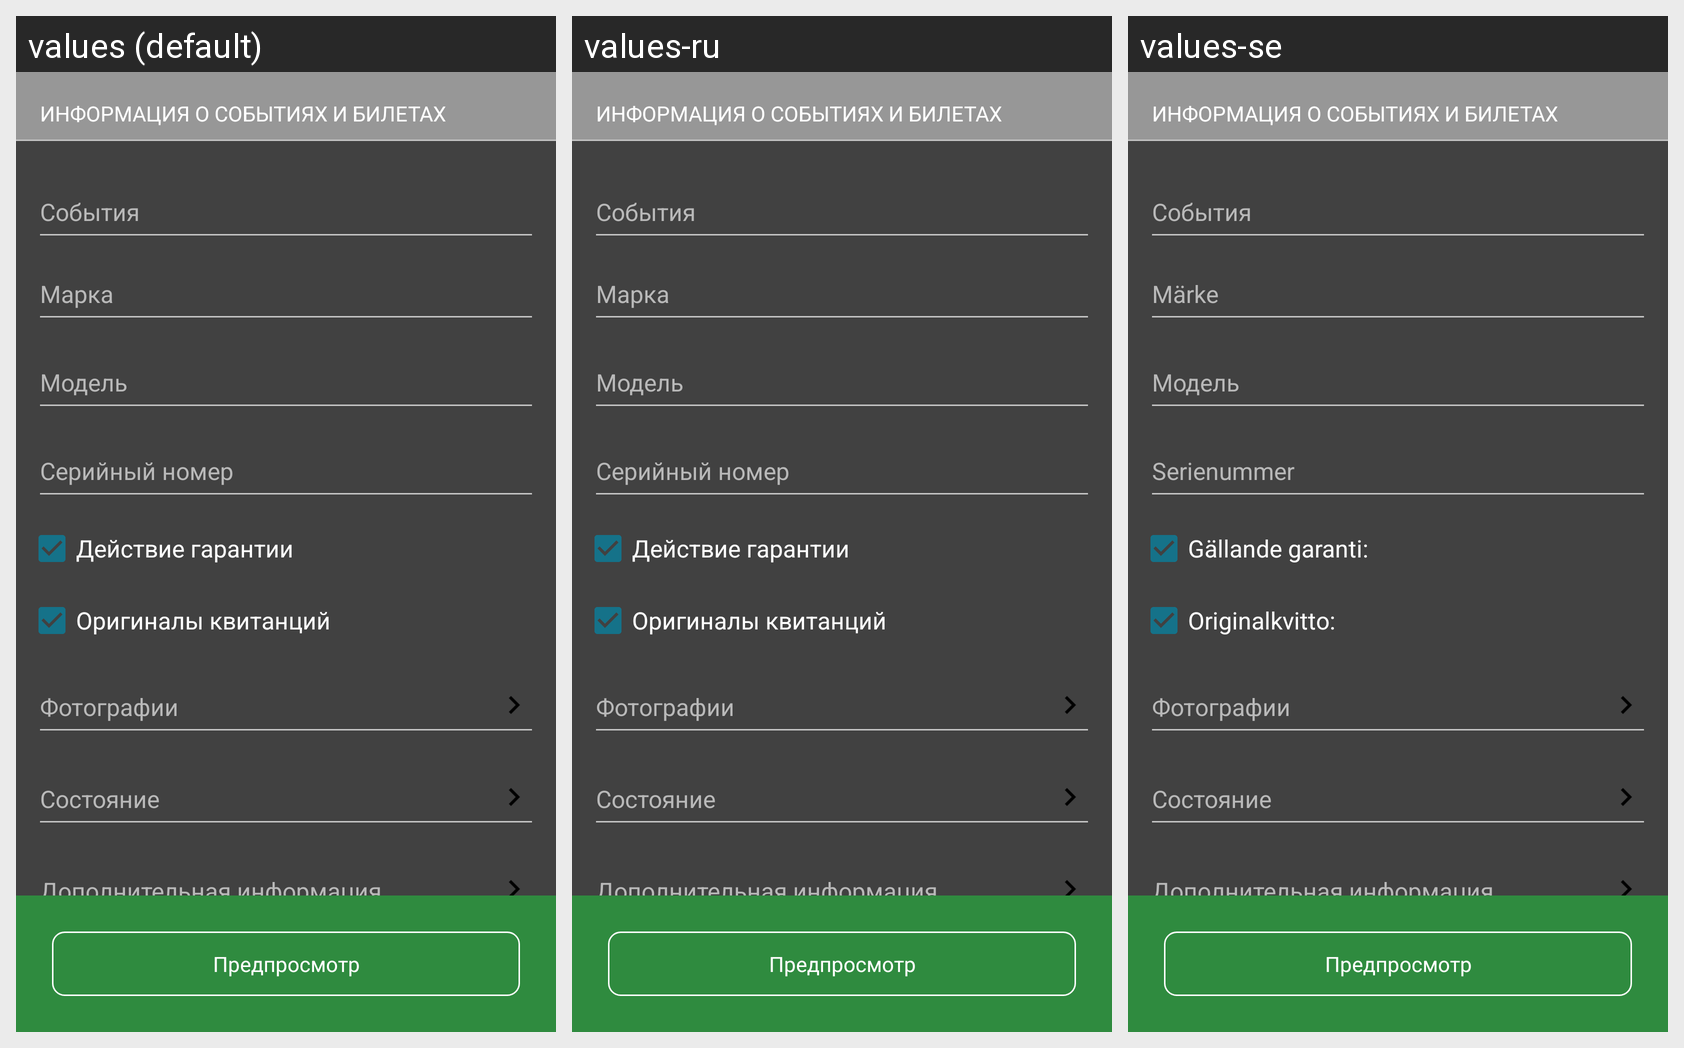

For this localized Android screen grid, give each drawn string resource with its value in every locale shown.
Android screen res/layout/fragment_event_template.xml rendered under 3 locales, left to right: values (default), values-ru, values-se. Device: Nexus 5 (rendered at 1080×1920; each locale shown at half size, 540×960, under a caption strip naming it); theme AppTheme.
Strings drawn on this screen, with the default value and each locale's value (text and hints the layout hard-codes, and strings that could not be matched under every locale, appear in the picture but are not listed):

event_and_ticket_info
  values: Информация о событиях и билетах
  values-ru: Информация о событиях и билетах  [not translated; the default value is used]
  values-se: Информация о событиях и билетах  [not translated; the default value is used]

event
  values: События
  values-ru: События  [not translated; the default value is used]
  values-se: События  [not translated; the default value is used]

mark
  values: Марка
  values-ru: Марка  [not translated; the default value is used]
  values-se: Märke

model
  values: Модель
  values-ru: Модель  [not translated; the default value is used]
  values-se: Модель

serial_number
  values: Серийный номер
  values-ru: Серийный номер  [not translated; the default value is used]
  values-se: Serienummer

valid_warranty
  values: Действие гарантии
  values-ru: Действие гарантии  [not translated; the default value is used]
  values-se: Gällande garanti:

receipt_originals
  values: Оригиналы квитанций
  values-ru: Оригиналы квитанций  [not translated; the default value is used]
  values-se: Originalkvitto:

photos
  values: Фотографии
  values-ru: Фотографии  [not translated; the default value is used]
  values-se: Фотографии

state
  values: Состояние
  values-ru: Состояние  [not translated; the default value is used]
  values-se: Состояние  [not translated; the default value is used]

other_info
  values: Дополнительная информация
  values-ru: Дополнительная информация  [not translated; the default value is used]
  values-se: Дополнительная информация  [not translated; the default value is used]

preview
  values: Предпросмотр
  values-ru: Предпросмотр  [not translated; the default value is used]
  values-se: Предпросмотр
